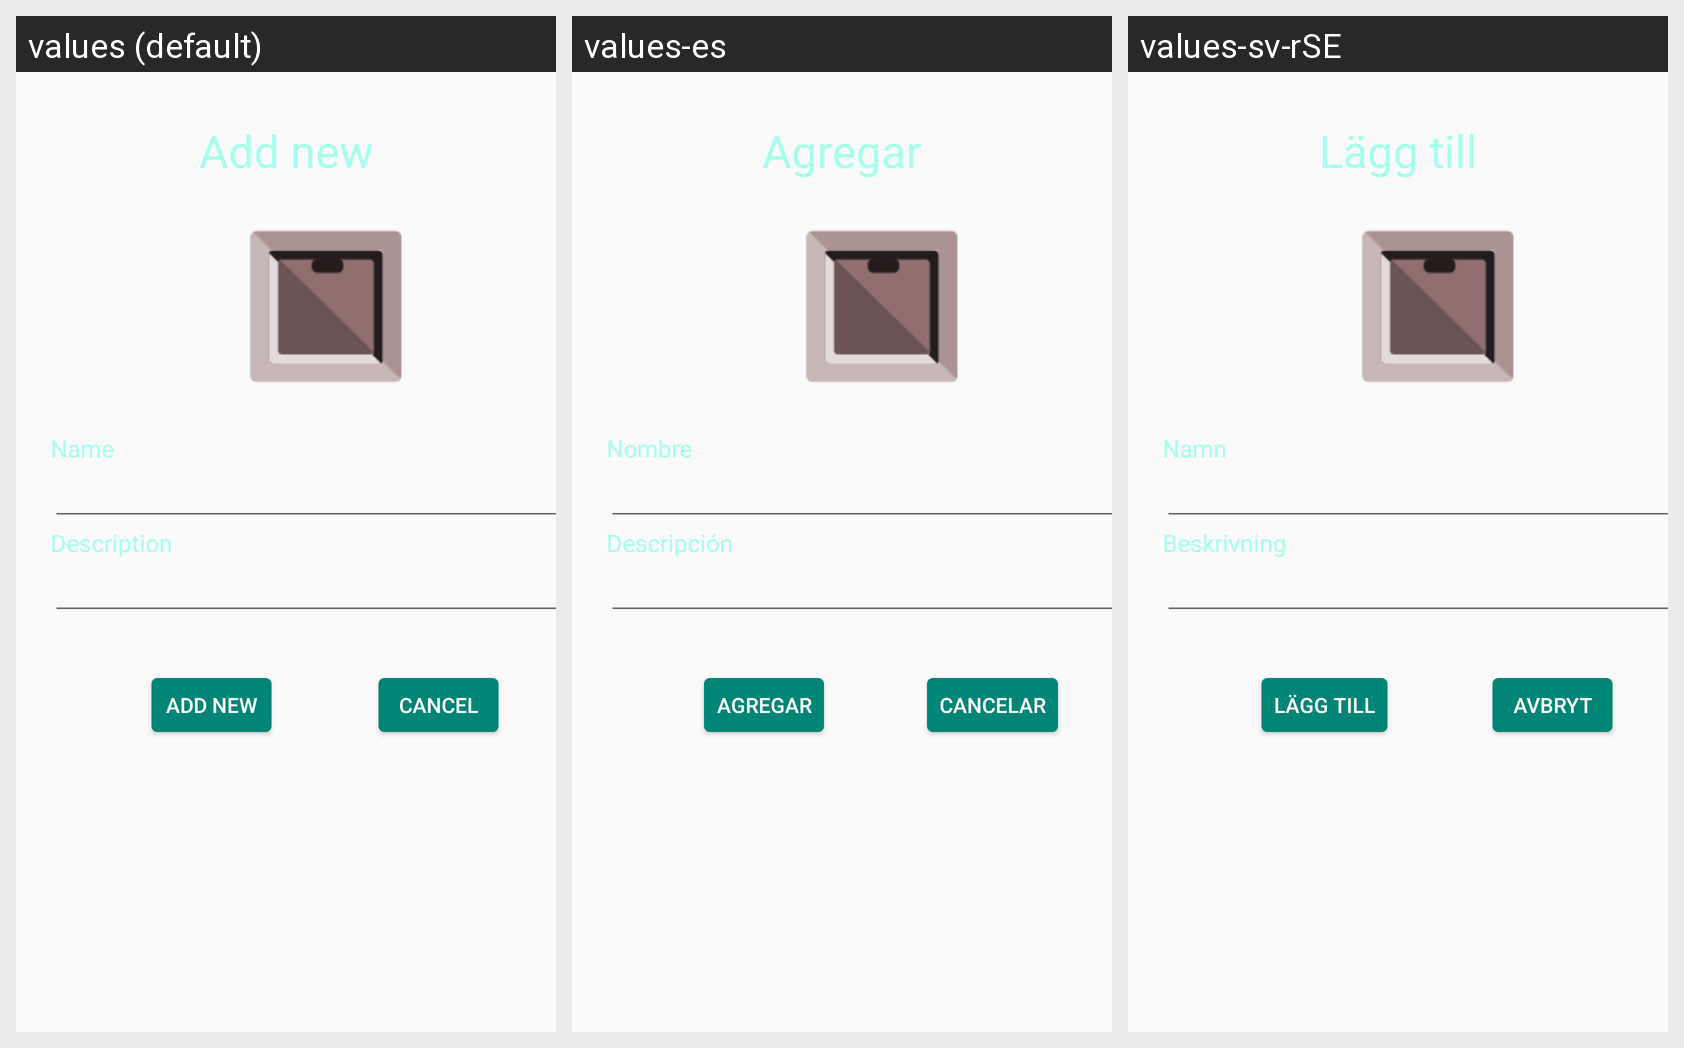

The Android screen above is rendered under several locales of the same app. Produce the string resources it draws, with the default and per-locale values.
Android screen res/layout/fragment_add_item.xml rendered under 3 locales, left to right: values (default), values-es, values-sv-rSE. Device: Nexus 5 (rendered at 1080×1920; each locale shown at half size, 540×960, under a caption strip naming it); theme PlaceHolderTheme.
Strings drawn on this screen, with the default value and each locale's value (text and hints the layout hard-codes, and strings that could not be matched under every locale, appear in the picture but are not listed):

item_name
  values: Name
  values-es: Nombre
  values-sv-rSE: Namn

item_description
  values: Description
  values-es: Descripción
  values-sv-rSE: Beskrivning

add_new
  values: Add new
  values-es: Agregar
  values-sv-rSE: Lägg till

cancel_button
  values: Cancel
  values-es: Cancelar
  values-sv-rSE: Avbryt
